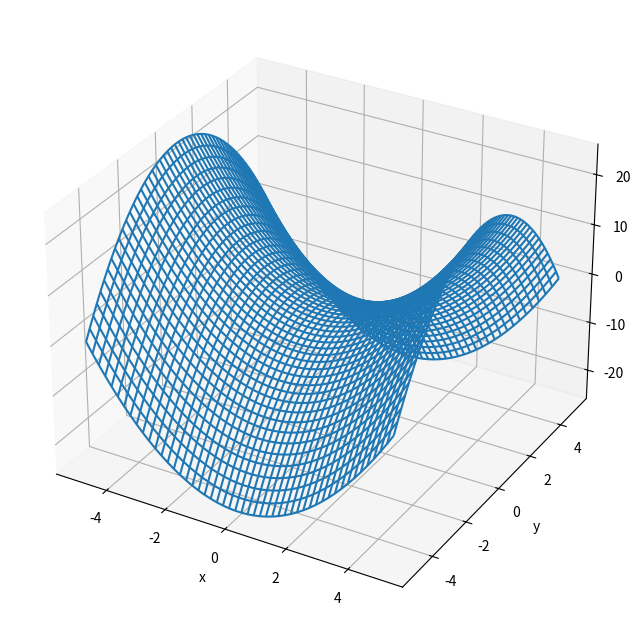

Reproduce this figure in Python.
import numpy as np
import matplotlib.pyplot as plt
from mpl_toolkits.mplot3d import Axes3D

fig = plt.figure(figsize=(8,8))
ax = fig.add_subplot(111,projection = "3d")

x = np.linspace(-5, 5, 50)
y = np.linspace(-5, 5, 50)

X,Y = np.meshgrid(x,y)

ax.set_xlabel("x")
ax.set_ylabel("y")
ax.set_zlabel("z")
ax.plot_wireframe(X,Y,X**2-Y**2)
plt.savefig('graph8.eps')

plt.show()